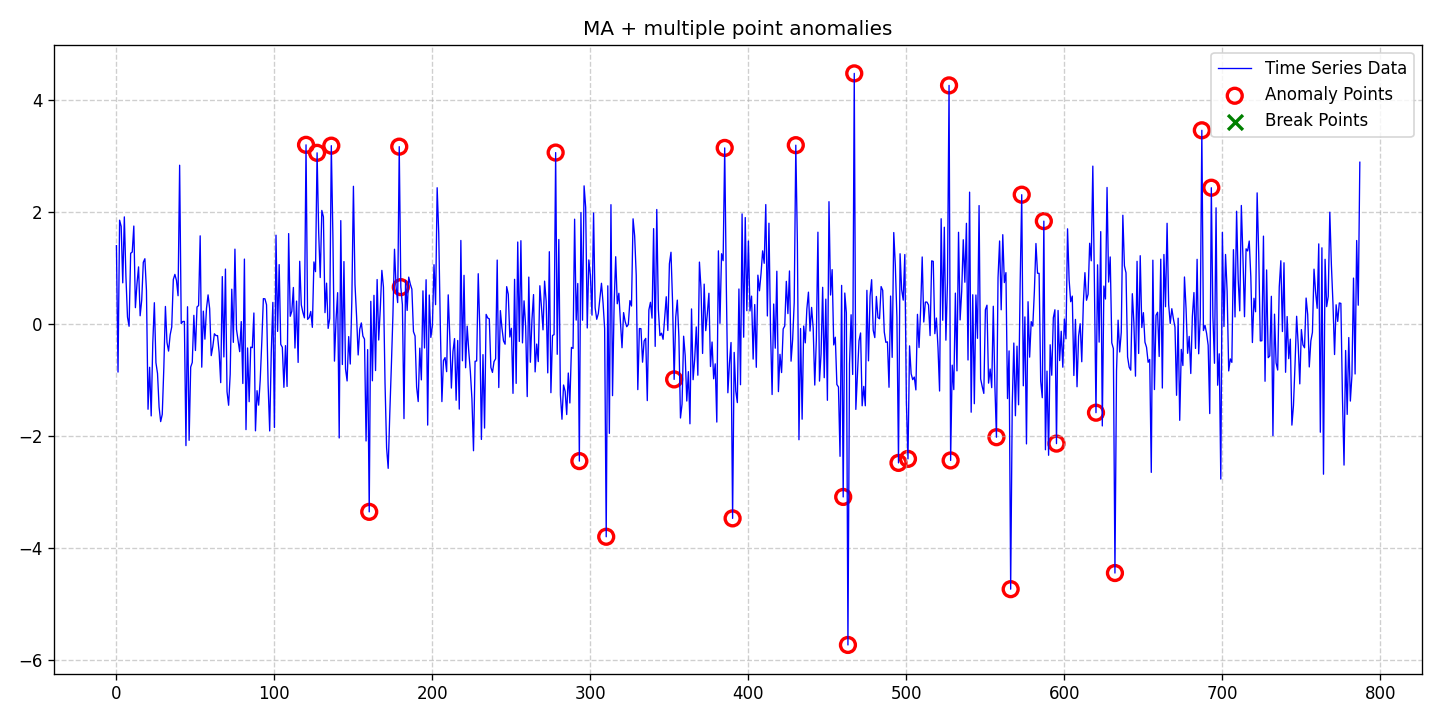

Data behind this chart, as committed beside it:
date, data, stationary, det_lin_up, det_lin_down, det_quad, det_cubic, det_exp, det_damped, stoc_trend, volatility, single_seas, multiple_seas, point_anom_single, point_anom_multi, collect_anom, context_anom, mean_shift, var_shift, trend_shift, point_anom_count, point_anom_location, point_anom_point, collect_anom_count
2020-01-01, 1.403, 0, 0, 0, 0, 0, 0, 0, 0, 0, 0, 0, 0, 1, 0, 0, 0, 0, 0, 29, [120, 127, 136, 160, 179, 180, 278, 293,…, [120, 127, 136, 160, 179, 180, 278, 293,…, 0
2020-01-02, -0.8548, 0, 0, 0, 0, 0, 0, 0, 0, 0, 0, 0, 0, 1, 0, 0, 0, 0, 0, 29, [120, 127, 136, 160, 179, 180, 278, 293,…, [120, 127, 136, 160, 179, 180, 278, 293,…, 0
2020-01-03, 1.86, 0, 0, 0, 0, 0, 0, 0, 0, 0, 0, 0, 0, 1, 0, 0, 0, 0, 0, 29, [120, 127, 136, 160, 179, 180, 278, 293,…, [120, 127, 136, 160, 179, 180, 278, 293,…, 0
2020-01-04, 1.749, 0, 0, 0, 0, 0, 0, 0, 0, 0, 0, 0, 0, 1, 0, 0, 0, 0, 0, 29, [120, 127, 136, 160, 179, 180, 278, 293,…, [120, 127, 136, 160, 179, 180, 278, 293,…, 0
2020-01-05, 0.7401, 0, 0, 0, 0, 0, 0, 0, 0, 0, 0, 0, 0, 1, 0, 0, 0, 0, 0, 29, [120, 127, 136, 160, 179, 180, 278, 293,…, [120, 127, 136, 160, 179, 180, 278, 293,…, 0
2020-01-06, 1.919, 0, 0, 0, 0, 0, 0, 0, 0, 0, 0, 0, 0, 1, 0, 0, 0, 0, 0, 29, [120, 127, 136, 160, 179, 180, 278, 293,…, [120, 127, 136, 160, 179, 180, 278, 293,…, 0
2020-01-07, 0.8547, 0, 0, 0, 0, 0, 0, 0, 0, 0, 0, 0, 0, 1, 0, 0, 0, 0, 0, 29, [120, 127, 136, 160, 179, 180, 278, 293,…, [120, 127, 136, 160, 179, 180, 278, 293,…, 0
2020-01-08, 0.1287, 0, 0, 0, 0, 0, 0, 0, 0, 0, 0, 0, 0, 1, 0, 0, 0, 0, 0, 29, [120, 127, 136, 160, 179, 180, 278, 293,…, [120, 127, 136, 160, 179, 180, 278, 293,…, 0
2020-01-09, -0.03625, 0, 0, 0, 0, 0, 0, 0, 0, 0, 0, 0, 0, 1, 0, 0, 0, 0, 0, 29, [120, 127, 136, 160, 179, 180, 278, 293,…, [120, 127, 136, 160, 179, 180, 278, 293,…, 0
2020-01-10, 1.268, 0, 0, 0, 0, 0, 0, 0, 0, 0, 0, 0, 0, 1, 0, 0, 0, 0, 0, 29, [120, 127, 136, 160, 179, 180, 278, 293,…, [120, 127, 136, 160, 179, 180, 278, 293,…, 0
2020-01-11, 1.29, 0, 0, 0, 0, 0, 0, 0, 0, 0, 0, 0, 0, 1, 0, 0, 0, 0, 0, 29, [120, 127, 136, 160, 179, 180, 278, 293,…, [120, 127, 136, 160, 179, 180, 278, 293,…, 0
2020-01-12, 1.755, 0, 0, 0, 0, 0, 0, 0, 0, 0, 0, 0, 0, 1, 0, 0, 0, 0, 0, 29, [120, 127, 136, 160, 179, 180, 278, 293,…, [120, 127, 136, 160, 179, 180, 278, 293,…, 0
2020-01-13, 0.2963, 0, 0, 0, 0, 0, 0, 0, 0, 0, 0, 0, 0, 1, 0, 0, 0, 0, 0, 29, [120, 127, 136, 160, 179, 180, 278, 293,…, [120, 127, 136, 160, 179, 180, 278, 293,…, 0
2020-01-14, 0.7228, 0, 0, 0, 0, 0, 0, 0, 0, 0, 0, 0, 0, 1, 0, 0, 0, 0, 0, 29, [120, 127, 136, 160, 179, 180, 278, 293,…, [120, 127, 136, 160, 179, 180, 278, 293,…, 0
2020-01-15, 1.025, 0, 0, 0, 0, 0, 0, 0, 0, 0, 0, 0, 0, 1, 0, 0, 0, 0, 0, 29, [120, 127, 136, 160, 179, 180, 278, 293,…, [120, 127, 136, 160, 179, 180, 278, 293,…, 0
2020-01-16, 0.1515, 0, 0, 0, 0, 0, 0, 0, 0, 0, 0, 0, 0, 1, 0, 0, 0, 0, 0, 29, [120, 127, 136, 160, 179, 180, 278, 293,…, [120, 127, 136, 160, 179, 180, 278, 293,…, 0
2020-01-17, 0.4305, 0, 0, 0, 0, 0, 0, 0, 0, 0, 0, 0, 0, 1, 0, 0, 0, 0, 0, 29, [120, 127, 136, 160, 179, 180, 278, 293,…, [120, 127, 136, 160, 179, 180, 278, 293,…, 0
2020-01-18, 1.106, 0, 0, 0, 0, 0, 0, 0, 0, 0, 0, 0, 0, 1, 0, 0, 0, 0, 0, 29, [120, 127, 136, 160, 179, 180, 278, 293,…, [120, 127, 136, 160, 179, 180, 278, 293,…, 0
2020-01-19, 1.171, 0, 0, 0, 0, 0, 0, 0, 0, 0, 0, 0, 0, 1, 0, 0, 0, 0, 0, 29, [120, 127, 136, 160, 179, 180, 278, 293,…, [120, 127, 136, 160, 179, 180, 278, 293,…, 0
2020-01-20, 0.6036, 0, 0, 0, 0, 0, 0, 0, 0, 0, 0, 0, 0, 1, 0, 0, 0, 0, 0, 29, [120, 127, 136, 160, 179, 180, 278, 293,…, [120, 127, 136, 160, 179, 180, 278, 293,…, 0
2020-01-21, -1.519, 0, 0, 0, 0, 0, 0, 0, 0, 0, 0, 0, 0, 1, 0, 0, 0, 0, 0, 29, [120, 127, 136, 160, 179, 180, 278, 293,…, [120, 127, 136, 160, 179, 180, 278, 293,…, 0
2020-01-22, -0.769, 0, 0, 0, 0, 0, 0, 0, 0, 0, 0, 0, 0, 1, 0, 0, 0, 0, 0, 29, [120, 127, 136, 160, 179, 180, 278, 293,…, [120, 127, 136, 160, 179, 180, 278, 293,…, 0
2020-01-23, -1.638, 0, 0, 0, 0, 0, 0, 0, 0, 0, 0, 0, 0, 1, 0, 0, 0, 0, 0, 29, [120, 127, 136, 160, 179, 180, 278, 293,…, [120, 127, 136, 160, 179, 180, 278, 293,…, 0
2020-01-24, -0.3414, 0, 0, 0, 0, 0, 0, 0, 0, 0, 0, 0, 0, 1, 0, 0, 0, 0, 0, 29, [120, 127, 136, 160, 179, 180, 278, 293,…, [120, 127, 136, 160, 179, 180, 278, 293,…, 0
2020-01-25, 0.3847, 0, 0, 0, 0, 0, 0, 0, 0, 0, 0, 0, 0, 1, 0, 0, 0, 0, 0, 29, [120, 127, 136, 160, 179, 180, 278, 293,…, [120, 127, 136, 160, 179, 180, 278, 293,…, 0
2020-01-26, -0.6873, 0, 0, 0, 0, 0, 0, 0, 0, 0, 0, 0, 0, 1, 0, 0, 0, 0, 0, 29, [120, 127, 136, 160, 179, 180, 278, 293,…, [120, 127, 136, 160, 179, 180, 278, 293,…, 0
2020-01-27, -0.8796, 0, 0, 0, 0, 0, 0, 0, 0, 0, 0, 0, 0, 1, 0, 0, 0, 0, 0, 29, [120, 127, 136, 160, 179, 180, 278, 293,…, [120, 127, 136, 160, 179, 180, 278, 293,…, 0
2020-01-28, -1.48, 0, 0, 0, 0, 0, 0, 0, 0, 0, 0, 0, 0, 1, 0, 0, 0, 0, 0, 29, [120, 127, 136, 160, 179, 180, 278, 293,…, [120, 127, 136, 160, 179, 180, 278, 293,…, 0
2020-01-29, -1.74, 0, 0, 0, 0, 0, 0, 0, 0, 0, 0, 0, 0, 1, 0, 0, 0, 0, 0, 29, [120, 127, 136, 160, 179, 180, 278, 293,…, [120, 127, 136, 160, 179, 180, 278, 293,…, 0
2020-01-30, -1.611, 0, 0, 0, 0, 0, 0, 0, 0, 0, 0, 0, 0, 1, 0, 0, 0, 0, 0, 29, [120, 127, 136, 160, 179, 180, 278, 293,…, [120, 127, 136, 160, 179, 180, 278, 293,…, 0
2020-01-31, -0.7758, 0, 0, 0, 0, 0, 0, 0, 0, 0, 0, 0, 0, 1, 0, 0, 0, 0, 0, 29, [120, 127, 136, 160, 179, 180, 278, 293,…, [120, 127, 136, 160, 179, 180, 278, 293,…, 0
2020-02-01, 0.3179, 0, 0, 0, 0, 0, 0, 0, 0, 0, 0, 0, 0, 1, 0, 0, 0, 0, 0, 29, [120, 127, 136, 160, 179, 180, 278, 293,…, [120, 127, 136, 160, 179, 180, 278, 293,…, 0
2020-02-02, -0.3266, 0, 0, 0, 0, 0, 0, 0, 0, 0, 0, 0, 0, 1, 0, 0, 0, 0, 0, 29, [120, 127, 136, 160, 179, 180, 278, 293,…, [120, 127, 136, 160, 179, 180, 278, 293,…, 0
2020-02-03, -0.4796, 0, 0, 0, 0, 0, 0, 0, 0, 0, 0, 0, 0, 1, 0, 0, 0, 0, 0, 29, [120, 127, 136, 160, 179, 180, 278, 293,…, [120, 127, 136, 160, 179, 180, 278, 293,…, 0
2020-02-04, -0.1895, 0, 0, 0, 0, 0, 0, 0, 0, 0, 0, 0, 0, 1, 0, 0, 0, 0, 0, 29, [120, 127, 136, 160, 179, 180, 278, 293,…, [120, 127, 136, 160, 179, 180, 278, 293,…, 0
2020-02-05, -0.04838, 0, 0, 0, 0, 0, 0, 0, 0, 0, 0, 0, 0, 1, 0, 0, 0, 0, 0, 29, [120, 127, 136, 160, 179, 180, 278, 293,…, [120, 127, 136, 160, 179, 180, 278, 293,…, 0
2020-02-06, 0.7999, 0, 0, 0, 0, 0, 0, 0, 0, 0, 0, 0, 0, 1, 0, 0, 0, 0, 0, 29, [120, 127, 136, 160, 179, 180, 278, 293,…, [120, 127, 136, 160, 179, 180, 278, 293,…, 0
2020-02-07, 0.891, 0, 0, 0, 0, 0, 0, 0, 0, 0, 0, 0, 0, 1, 0, 0, 0, 0, 0, 29, [120, 127, 136, 160, 179, 180, 278, 293,…, [120, 127, 136, 160, 179, 180, 278, 293,…, 0
2020-02-08, 0.7819, 0, 0, 0, 0, 0, 0, 0, 0, 0, 0, 0, 0, 1, 0, 0, 0, 0, 0, 29, [120, 127, 136, 160, 179, 180, 278, 293,…, [120, 127, 136, 160, 179, 180, 278, 293,…, 0
2020-02-09, 0.5098, 0, 0, 0, 0, 0, 0, 0, 0, 0, 0, 0, 0, 1, 0, 0, 0, 0, 0, 29, [120, 127, 136, 160, 179, 180, 278, 293,…, [120, 127, 136, 160, 179, 180, 278, 293,…, 0
2020-02-10, 2.842, 0, 0, 0, 0, 0, 0, 0, 0, 0, 0, 0, 0, 1, 0, 0, 0, 0, 0, 29, [120, 127, 136, 160, 179, 180, 278, 293,…, [120, 127, 136, 160, 179, 180, 278, 293,…, 0
2020-02-11, 0.01162, 0, 0, 0, 0, 0, 0, 0, 0, 0, 0, 0, 0, 1, 0, 0, 0, 0, 0, 29, [120, 127, 136, 160, 179, 180, 278, 293,…, [120, 127, 136, 160, 179, 180, 278, 293,…, 0
2020-02-12, 0.04899, 0, 0, 0, 0, 0, 0, 0, 0, 0, 0, 0, 0, 1, 0, 0, 0, 0, 0, 29, [120, 127, 136, 160, 179, 180, 278, 293,…, [120, 127, 136, 160, 179, 180, 278, 293,…, 0
2020-02-13, 0.05118, 0, 0, 0, 0, 0, 0, 0, 0, 0, 0, 0, 0, 1, 0, 0, 0, 0, 0, 29, [120, 127, 136, 160, 179, 180, 278, 293,…, [120, 127, 136, 160, 179, 180, 278, 293,…, 0
2020-02-14, -2.169, 0, 0, 0, 0, 0, 0, 0, 0, 0, 0, 0, 0, 1, 0, 0, 0, 0, 0, 29, [120, 127, 136, 160, 179, 180, 278, 293,…, [120, 127, 136, 160, 179, 180, 278, 293,…, 0
2020-02-15, 0.3127, 0, 0, 0, 0, 0, 0, 0, 0, 0, 0, 0, 0, 1, 0, 0, 0, 0, 0, 29, [120, 127, 136, 160, 179, 180, 278, 293,…, [120, 127, 136, 160, 179, 180, 278, 293,…, 0
2020-02-16, -2.075, 0, 0, 0, 0, 0, 0, 0, 0, 0, 0, 0, 0, 1, 0, 0, 0, 0, 0, 29, [120, 127, 136, 160, 179, 180, 278, 293,…, [120, 127, 136, 160, 179, 180, 278, 293,…, 0
2020-02-17, -0.765, 0, 0, 0, 0, 0, 0, 0, 0, 0, 0, 0, 0, 1, 0, 0, 0, 0, 0, 29, [120, 127, 136, 160, 179, 180, 278, 293,…, [120, 127, 136, 160, 179, 180, 278, 293,…, 0
2020-02-18, -0.6823, 0, 0, 0, 0, 0, 0, 0, 0, 0, 0, 0, 0, 1, 0, 0, 0, 0, 0, 29, [120, 127, 136, 160, 179, 180, 278, 293,…, [120, 127, 136, 160, 179, 180, 278, 293,…, 0
2020-02-19, 0.1594, 0, 0, 0, 0, 0, 0, 0, 0, 0, 0, 0, 0, 1, 0, 0, 0, 0, 0, 29, [120, 127, 136, 160, 179, 180, 278, 293,…, [120, 127, 136, 160, 179, 180, 278, 293,…, 0
2020-02-20, -0.4692, 0, 0, 0, 0, 0, 0, 0, 0, 0, 0, 0, 0, 1, 0, 0, 0, 0, 0, 29, [120, 127, 136, 160, 179, 180, 278, 293,…, [120, 127, 136, 160, 179, 180, 278, 293,…, 0
2020-02-21, 0.3092, 0, 0, 0, 0, 0, 0, 0, 0, 0, 0, 0, 0, 1, 0, 0, 0, 0, 0, 29, [120, 127, 136, 160, 179, 180, 278, 293,…, [120, 127, 136, 160, 179, 180, 278, 293,…, 0
2020-02-22, 0.3343, 0, 0, 0, 0, 0, 0, 0, 0, 0, 0, 0, 0, 1, 0, 0, 0, 0, 0, 29, [120, 127, 136, 160, 179, 180, 278, 293,…, [120, 127, 136, 160, 179, 180, 278, 293,…, 0
2020-02-23, 1.58, 0, 0, 0, 0, 0, 0, 0, 0, 0, 0, 0, 0, 1, 0, 0, 0, 0, 0, 29, [120, 127, 136, 160, 179, 180, 278, 293,…, [120, 127, 136, 160, 179, 180, 278, 293,…, 0
2020-02-24, -0.7673, 0, 0, 0, 0, 0, 0, 0, 0, 0, 0, 0, 0, 1, 0, 0, 0, 0, 0, 29, [120, 127, 136, 160, 179, 180, 278, 293,…, [120, 127, 136, 160, 179, 180, 278, 293,…, 0
2020-02-25, 0.2341, 0, 0, 0, 0, 0, 0, 0, 0, 0, 0, 0, 0, 1, 0, 0, 0, 0, 0, 29, [120, 127, 136, 160, 179, 180, 278, 293,…, [120, 127, 136, 160, 179, 180, 278, 293,…, 0
2020-02-26, -0.2665, 0, 0, 0, 0, 0, 0, 0, 0, 0, 0, 0, 0, 1, 0, 0, 0, 0, 0, 29, [120, 127, 136, 160, 179, 180, 278, 293,…, [120, 127, 136, 160, 179, 180, 278, 293,…, 0
2020-02-27, 0.2833, 0, 0, 0, 0, 0, 0, 0, 0, 0, 0, 0, 0, 1, 0, 0, 0, 0, 0, 29, [120, 127, 136, 160, 179, 180, 278, 293,…, [120, 127, 136, 160, 179, 180, 278, 293,…, 0
2020-02-28, 0.5248, 0, 0, 0, 0, 0, 0, 0, 0, 0, 0, 0, 0, 1, 0, 0, 0, 0, 0, 29, [120, 127, 136, 160, 179, 180, 278, 293,…, [120, 127, 136, 160, 179, 180, 278, 293,…, 0
2020-02-29, 0.2796, 0, 0, 0, 0, 0, 0, 0, 0, 0, 0, 0, 0, 1, 0, 0, 0, 0, 0, 29, [120, 127, 136, 160, 179, 180, 278, 293,…, [120, 127, 136, 160, 179, 180, 278, 293,…, 0
... 728 more rows
